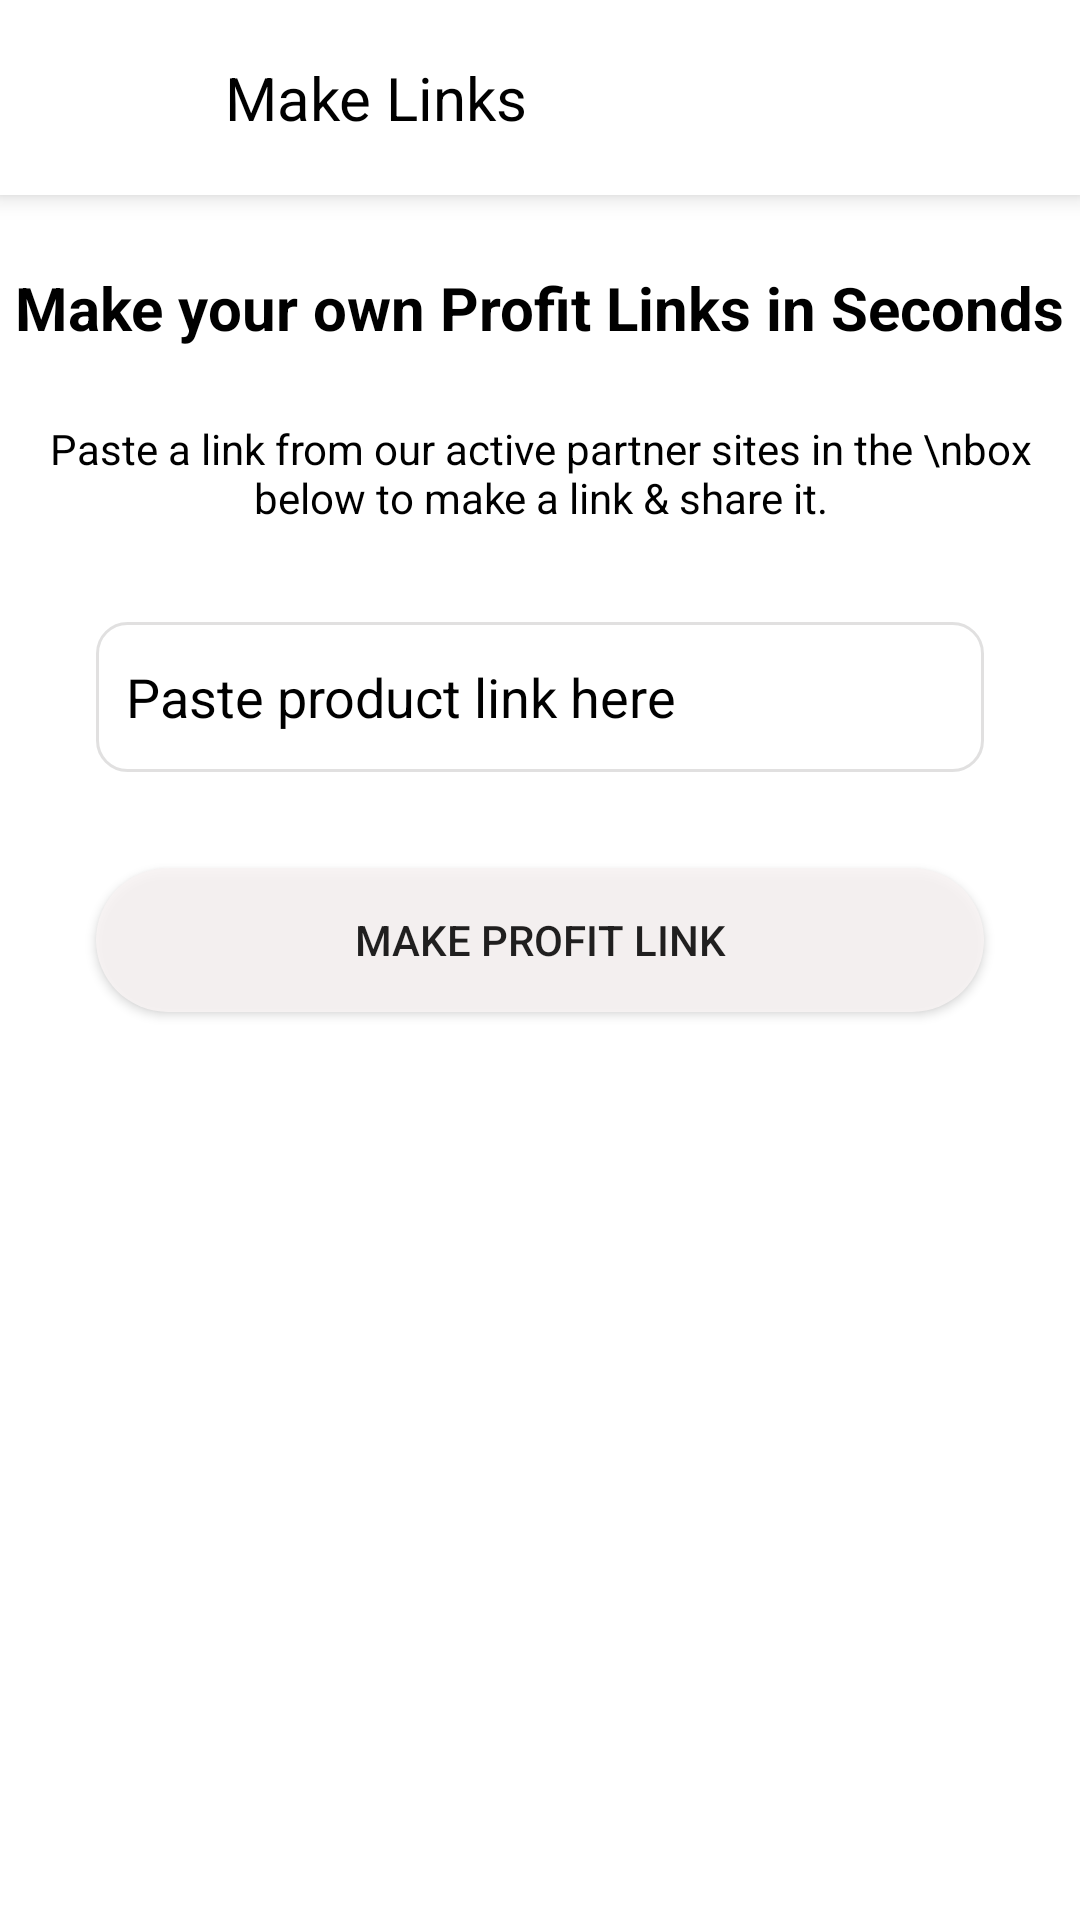

Reconstruct the res/layout file that produces this screen, plus the resources it refers to.
<!-- AndroidManifest.xml: application theme Theme.Earn -->
<!-- res/layout/activity_link.xml -->
<?xml version="1.0" encoding="utf-8"?>
<androidx.constraintlayout.widget.ConstraintLayout xmlns:android="http://schemas.android.com/apk/res/android"
    xmlns:app="http://schemas.android.com/apk/res-auto"
    xmlns:tools="http://schemas.android.com/tools"
    android:layout_width="match_parent"
    android:layout_height="match_parent"
    android:background="@color/white"
    tools:context=".linkActivity">

    <RelativeLayout
        android:id="@+id/header"
        android:layout_width="match_parent"
        android:layout_height="65dp"
        android:background="@color/white"
        android:clipChildren="false"
        android:elevation="5dp"
        app:layout_constraintEnd_toEndOf="parent"
        app:layout_constraintStart_toStartOf="parent"
        app:layout_constraintTop_toTopOf="parent">

        <ImageView
            android:id="@+id/profile"
            android:layout_width="30dp"
            android:layout_height="30dp"
            android:layout_centerVertical="true"
            android:layout_marginStart="20dp"
            android:elevation="5dp"
            android:src="@drawable/arrow"
            app:tint="@color/black" />

        <TextView
            android:id="@+id/hi"
            android:layout_width="wrap_content"
            android:layout_height="wrap_content"
            android:layout_centerVertical="true"
            android:layout_marginStart="25dp"
            android:layout_toEndOf="@id/profile"
            android:fontFamily="sans-serif"
            android:text="Make Links"
            android:textColor="@color/black"
            android:textSize="20sp" />

    </RelativeLayout>

    <TextView
        android:id="@+id/ftext"
        android:layout_width="wrap_content"
        android:layout_height="wrap_content"
        android:layout_marginTop="24dp"
        android:text="Make your own Profit Links in Seconds"
        android:textColor="@color/black"
        android:textSize="20sp"
        android:textStyle="bold"
        app:layout_constraintEnd_toEndOf="parent"
        app:layout_constraintStart_toStartOf="parent"
        app:layout_constraintTop_toBottomOf="@id/header" />

    <TextView
        android:id="@+id/stext"
        android:layout_width="match_parent"
        android:layout_height="wrap_content"
        android:layout_marginTop="24dp"
        android:text="Paste a link from our active partner sites in the \nbox below to make a link &amp; share it."
        android:textColor="@color/black"
        android:textSize="14sp"
        android:gravity="center"
        app:layout_constraintEnd_toEndOf="parent"
        app:layout_constraintStart_toStartOf="parent"
        app:layout_constraintTop_toBottomOf="@id/ftext" />

    <EditText
        android:id="@+id/link_et"
        android:layout_width="match_parent"
        android:layout_height="50dp"
        android:layout_marginStart="32dp"
        android:layout_marginTop="32dp"
        android:layout_marginEnd="32dp"
        android:textColorHint="@color/black"
        android:hint="Paste product link here"
        android:paddingStart="10dp"
        android:paddingEnd="10dp"
        android:background="@drawable/layout_background3"
        app:layout_constraintEnd_toEndOf="parent"
        app:layout_constraintStart_toStartOf="parent"
        app:layout_constraintTop_toBottomOf="@id/stext" />

    <Button
        android:id="@+id/get_link"
        android:layout_width="match_parent"
        android:layout_height="wrap_content"
        android:layout_marginStart="32dp"
        android:layout_marginTop="32dp"
        android:layout_marginEnd="32dp"
        android:text="Make Profit Link"
        android:background="@drawable/layout_background"
        app:layout_constraintEnd_toEndOf="parent"
        app:layout_constraintStart_toStartOf="parent"
        app:layout_constraintTop_toBottomOf="@id/link_et" />
</androidx.constraintlayout.widget.ConstraintLayout>
<!-- resources referenced by this layout -->
<resources>
  <color name="black">#FF000000</color>
  <color name="white">#FFFFFFFF</color>
  <!-- drawable layout_background (drawable) -->
  <?xml version="1.0" encoding="utf-8"?>
  <shape xmlns:android="http://schemas.android.com/apk/res/android">
  
      <corners
          android:radius="40dp"/>
  
      <solid
          android:color="#DFF8F4F4"/>
  
  </shape>
  <!-- drawable layout_background3 (drawable) -->
  <?xml version="1.0" encoding="utf-8"?>
  <shape xmlns:android="http://schemas.android.com/apk/res/android">
  
      <corners
          android:radius="10dp"/>
  
      <stroke
          android:color="#1F0E0202"
          android:width="1dp"/>
  
  </shape>
  <style name="Theme.Earn" parent="Theme.MaterialComponents.DayNight.NoActionBar">
          
          <item name="colorPrimary">@color/status_color</item>
          <item name="colorPrimaryVariant">@color/status_color</item>
          <item name="colorOnPrimary">@color/white</item>
          
          <item name="colorSecondary">@color/black</item>
          <item name="colorSecondaryVariant">@color/teal_700</item>
          <item name="colorOnSecondary">@color/black</item>
          
          <item name="android:statusBarColor" tools:targetApi="l">?attr/colorPrimaryVariant</item>
          
      </style>
  <color name="status_color">#CC704B</color>
  <color name="teal_700">#FF018786</color>
</resources>
